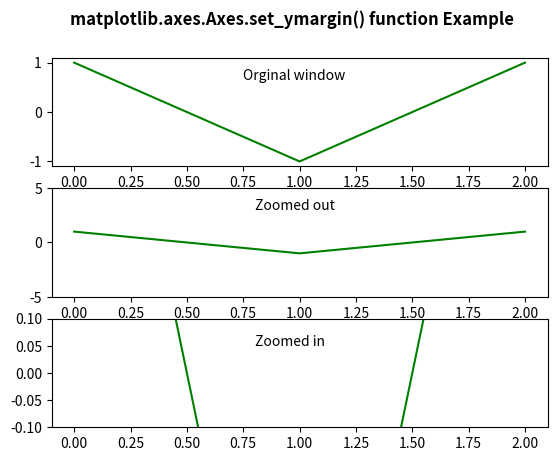

Reproduce this figure in Python.
# Implementation of matplotlib function
import numpy as np
import matplotlib.pyplot as plt

t = np.arange(0, 3, 1)
t1 = np.cos(np.pi * t) + np.sin(np.pi * t)

fig, [ax1, ax2, ax3] = plt.subplots(nrows=3)
ax1.plot(t1, color="green")
ax1.text(0.75, 0.65, 'Orginal window')

ax2.set_ymargin(2)
ax2.plot(t1, color="green")
ax2.text(0.8, 3, 'Zoomed out')

ax3.set_ymargin(-0.45)
ax3.plot(t1, color="green")
ax3.text(0.8, 0.05, 'Zoomed in')

fig.suptitle('matplotlib.axes.Axes.set_ymargin() \
function Example\n', fontweight="bold")
fig.canvas.draw()
plt.show()
